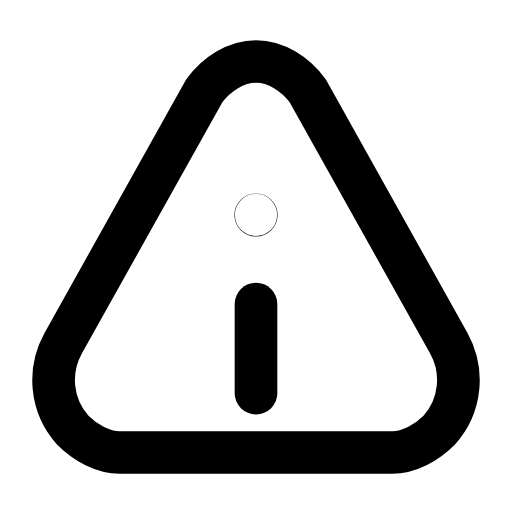
t = 0.00 s
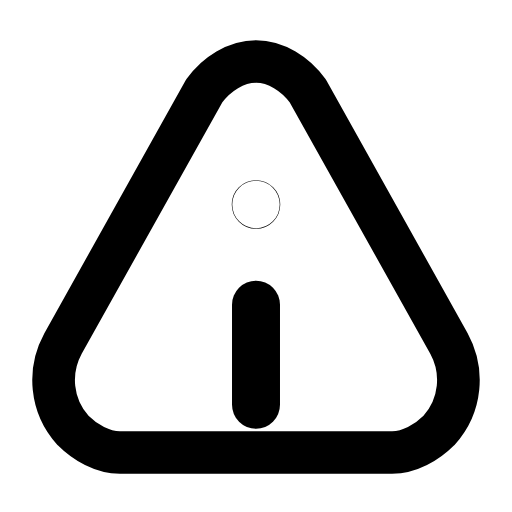
t = 0.22 s
t = 0.49 s: frame unchanged from t = 0.00 s, image omitted
t = 0.68 s: frame unchanged from t = 0.00 s, image omitted
t = 0.93 s: frame unchanged from t = 0.00 s, image omitted
t = 1.17 s: frame unchanged from t = 0.00 s, image omitted

The animated SVG that drew these frames (rendered in a browser with its animation timeline set to each time). Animation: 1 SMIL element (animateTransform=1); one cycle of 1.40 s, repeats indefinitely.

<svg xmlns="http://www.w3.org/2000/svg" width="24" height="24" viewBox="0 0 24 24" fill="none"><g transform="translate(-1.92 -1.06) scale(1.16)"><path stroke="currentColor" stroke-width="1.724" stroke-linecap="round" stroke-linejoin="round" fill="none" d="M12 3.4C12.8 3.4 13.6 3.9 14.1 4.6L19.8 14.8C20.4 15.9 20.3 17.3 19.4 18.3C18.9 18.8 18.2 19.2 17.5 19.2L6.5 19.2C5.8 19.2 5.1 18.8 4.6 18.3C3.7 17.3 3.6 15.9 4.2 14.8L9.9 4.6C10.4 3.9 11.2 3.4 12 3.4Z"></path><g transform="translate(12 13)"><g><animateTransform attributeName="transform" type="scale" values="1;1;1.15;1;1;1;1;1.15;1;1;1" keyTimes="0;0.135;0.225;0.315;0.45;0.6;0.69;0.75;0.81;0.9;1" dur="1.4s" repeatCount="indefinite" calcMode="spline" keySplines="0.16 1 0.3 1;0.16 1 0.3 1;0.16 1 0.3 1;0.16 1 0.3 1;0.16 1 0.3 1;0.16 1 0.3 1;0.16 1 0.3 1;0.16 1 0.3 1;0.16 1 0.3 1;0.16 1 0.3 1"/><g transform="translate(-12 -13)"><g><circle stroke="currentColor" stroke-width="1.724" stroke-linecap="round" stroke-linejoin="round" fill="none" cx="12" cy="9.6" r="0.01"></circle><line stroke="currentColor" stroke-width="1.724" stroke-linecap="round" stroke-linejoin="round" fill="none" x1="12" y1="13.2" x2="12" y2="16.8"></line></g></g></g></g></g></svg>
